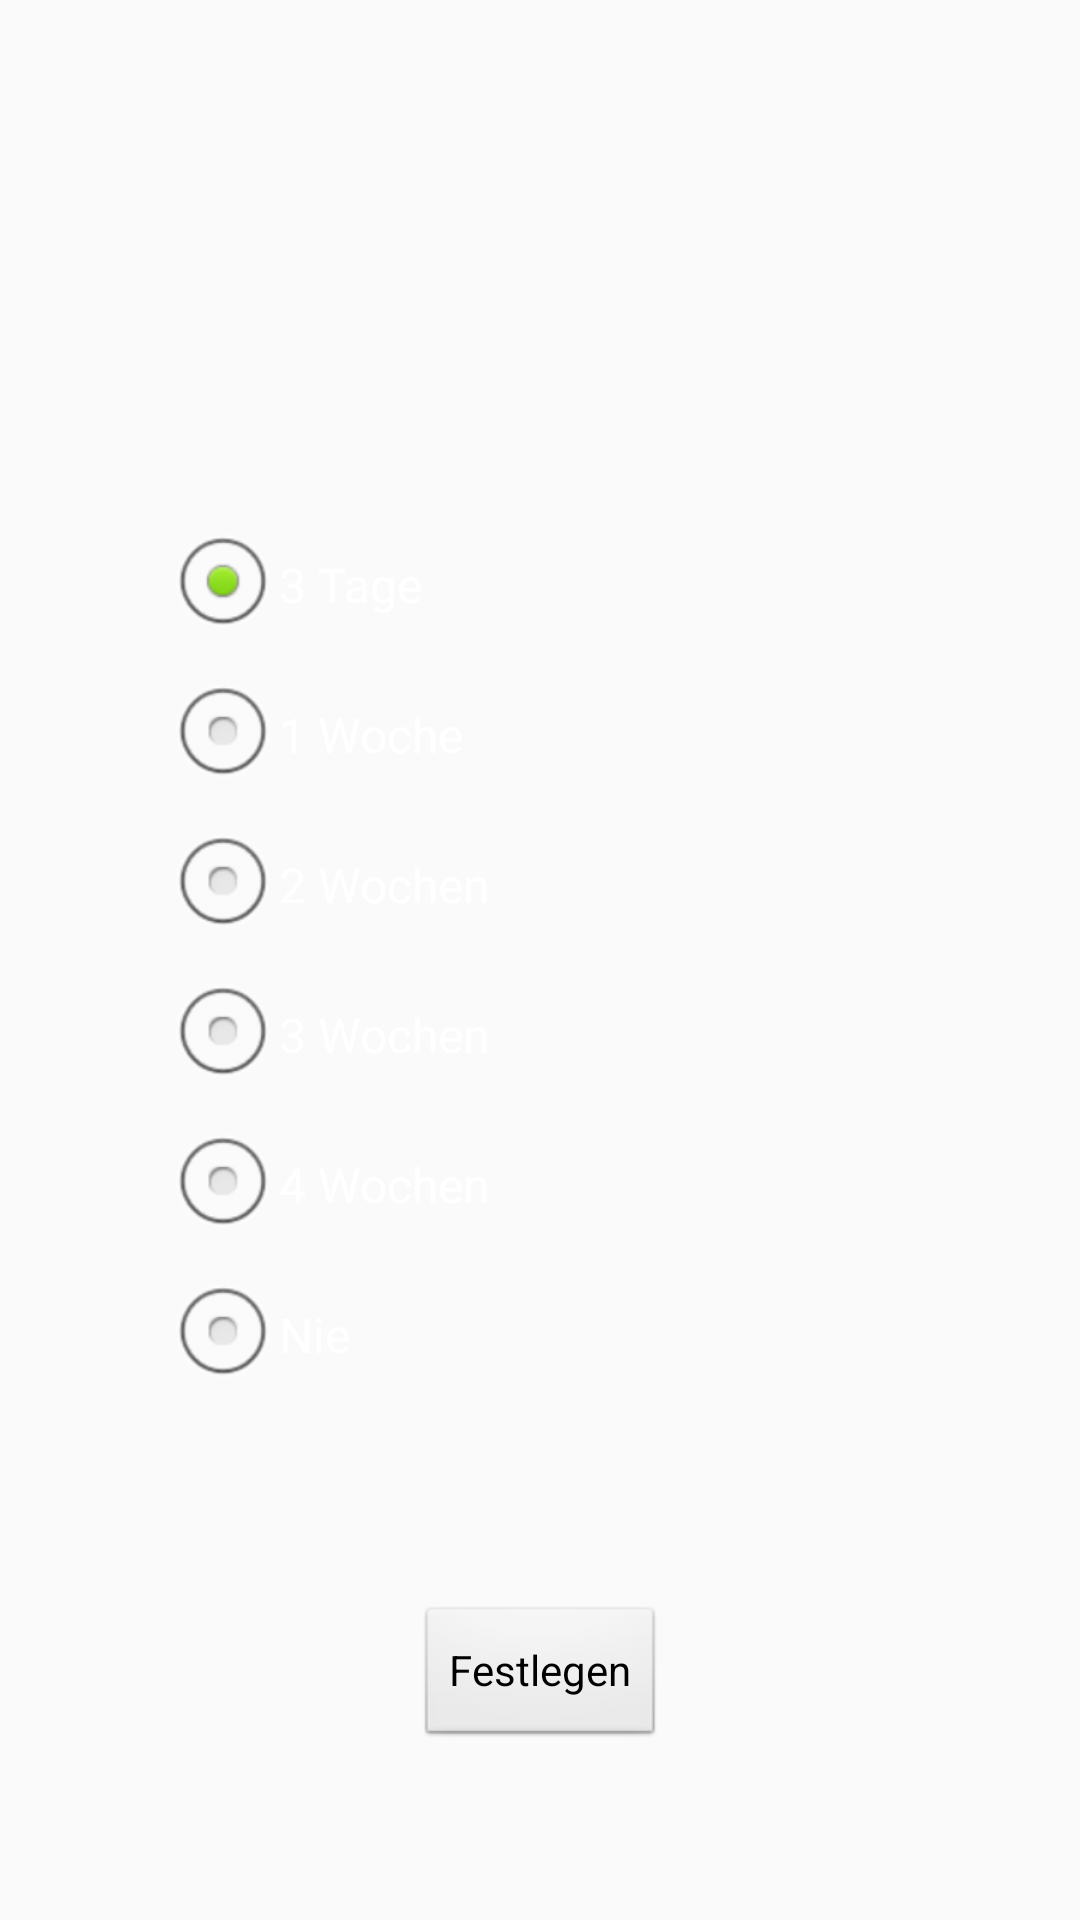

Here is an Android app screen rendered from its layout file. Give the layout XML and the strings, colors and styles it references.
<!-- AndroidManifest.xml: application theme AppTheme -->
<!-- res/layout/alert_dialog_framgent.xml -->
<?xml version="1.0" encoding="utf-8"?>
<androidx.constraintlayout.widget.ConstraintLayout xmlns:android="http://schemas.android.com/apk/res/android"
    xmlns:app="http://schemas.android.com/apk/res-auto"
    android:layout_width="wrap_content"
    android:layout_height="400dp"
    android:layout_gravity="center_horizontal|center_vertical"
    android:background="#00000000"
    android:theme="@style/Theme.Transparent">

    <Button
        android:id="@+id/chooseBTN"
        android:layout_width="wrap_content"
        android:layout_height="wrap_content"
        android:layout_marginTop="16dp"
        android:layout_marginBottom="8dp"
        android:text="Festlegen"
        app:layout_constraintBottom_toBottomOf="parent"
        app:layout_constraintEnd_toEndOf="parent"
        app:layout_constraintHorizontal_bias="0.5"
        app:layout_constraintStart_toStartOf="parent"
        app:layout_constraintTop_toBottomOf="@+id/radioGroup" />

    <RadioGroup
        android:id="@+id/radioGroup"
        android:layout_width="250dp"
        android:layout_height="300dp"
        android:checkedButton="@+id/radio3Tage"
        app:layout_constraintBottom_toBottomOf="parent"
        app:layout_constraintEnd_toEndOf="parent"
        app:layout_constraintHorizontal_bias="0.5"
        app:layout_constraintStart_toStartOf="parent"
        app:layout_constraintTop_toTopOf="parent">

        <RadioButton
            android:id="@+id/radio3Tage"
            android:layout_width="match_parent"
            android:layout_height="wrap_content"
            android:layout_weight="1"
            android:text="3 Tage" />

        <RadioButton
            android:id="@+id/radio1Woche"
            android:layout_width="match_parent"
            android:layout_height="wrap_content"
            android:layout_weight="1"
            android:text="1 Woche" />

        <RadioButton
            android:id="@+id/radio2Wochen"
            android:layout_width="match_parent"
            android:layout_height="wrap_content"
            android:layout_weight="1"
            android:text="2 Wochen" />

        <RadioButton
            android:id="@+id/radio3Wochen"
            android:layout_width="match_parent"
            android:layout_height="wrap_content"
            android:layout_weight="1"
            android:text="3 Wochen" />

        <RadioButton
            android:id="@+id/radio4Wochen"
            android:layout_width="match_parent"
            android:layout_height="wrap_content"
            android:layout_weight="1"
            android:text="4 Wochen" />

        <RadioButton
            android:id="@+id/radioNie"
            android:layout_width="match_parent"
            android:layout_height="wrap_content"
            android:layout_weight="1"
            android:text="Nie" />

    </RadioGroup>

</androidx.constraintlayout.widget.ConstraintLayout>
<!-- resources referenced by this layout -->
<resources>
  <style name="Theme.Transparent" parent="android:Theme">
          <item name="android:windowIsTranslucent">true</item>
          <item name="android:windowBackground">@android:color/transparent</item>
          <item name="android:windowContentOverlay">@null</item>
          <item name="android:windowNoTitle">false</item>
          <item name="android:windowIsFloating">true</item>
          <item name="android:backgroundDimEnabled">false</item>
      </style>
  <style name="AppTheme" parent="Theme.AppCompat.Light.DarkActionBar">
          
          <item name="colorPrimary">@color/colorPrimary</item>
          <item name="colorPrimaryDark">@color/colorPrimaryDark</item>
          <item name="colorAccent">@color/colorAccent</item>
      </style>
  <color name="colorPrimary">#008577</color>
  <color name="colorPrimaryDark">#00574B</color>
  <color name="colorAccent">#f7060a</color>
</resources>
